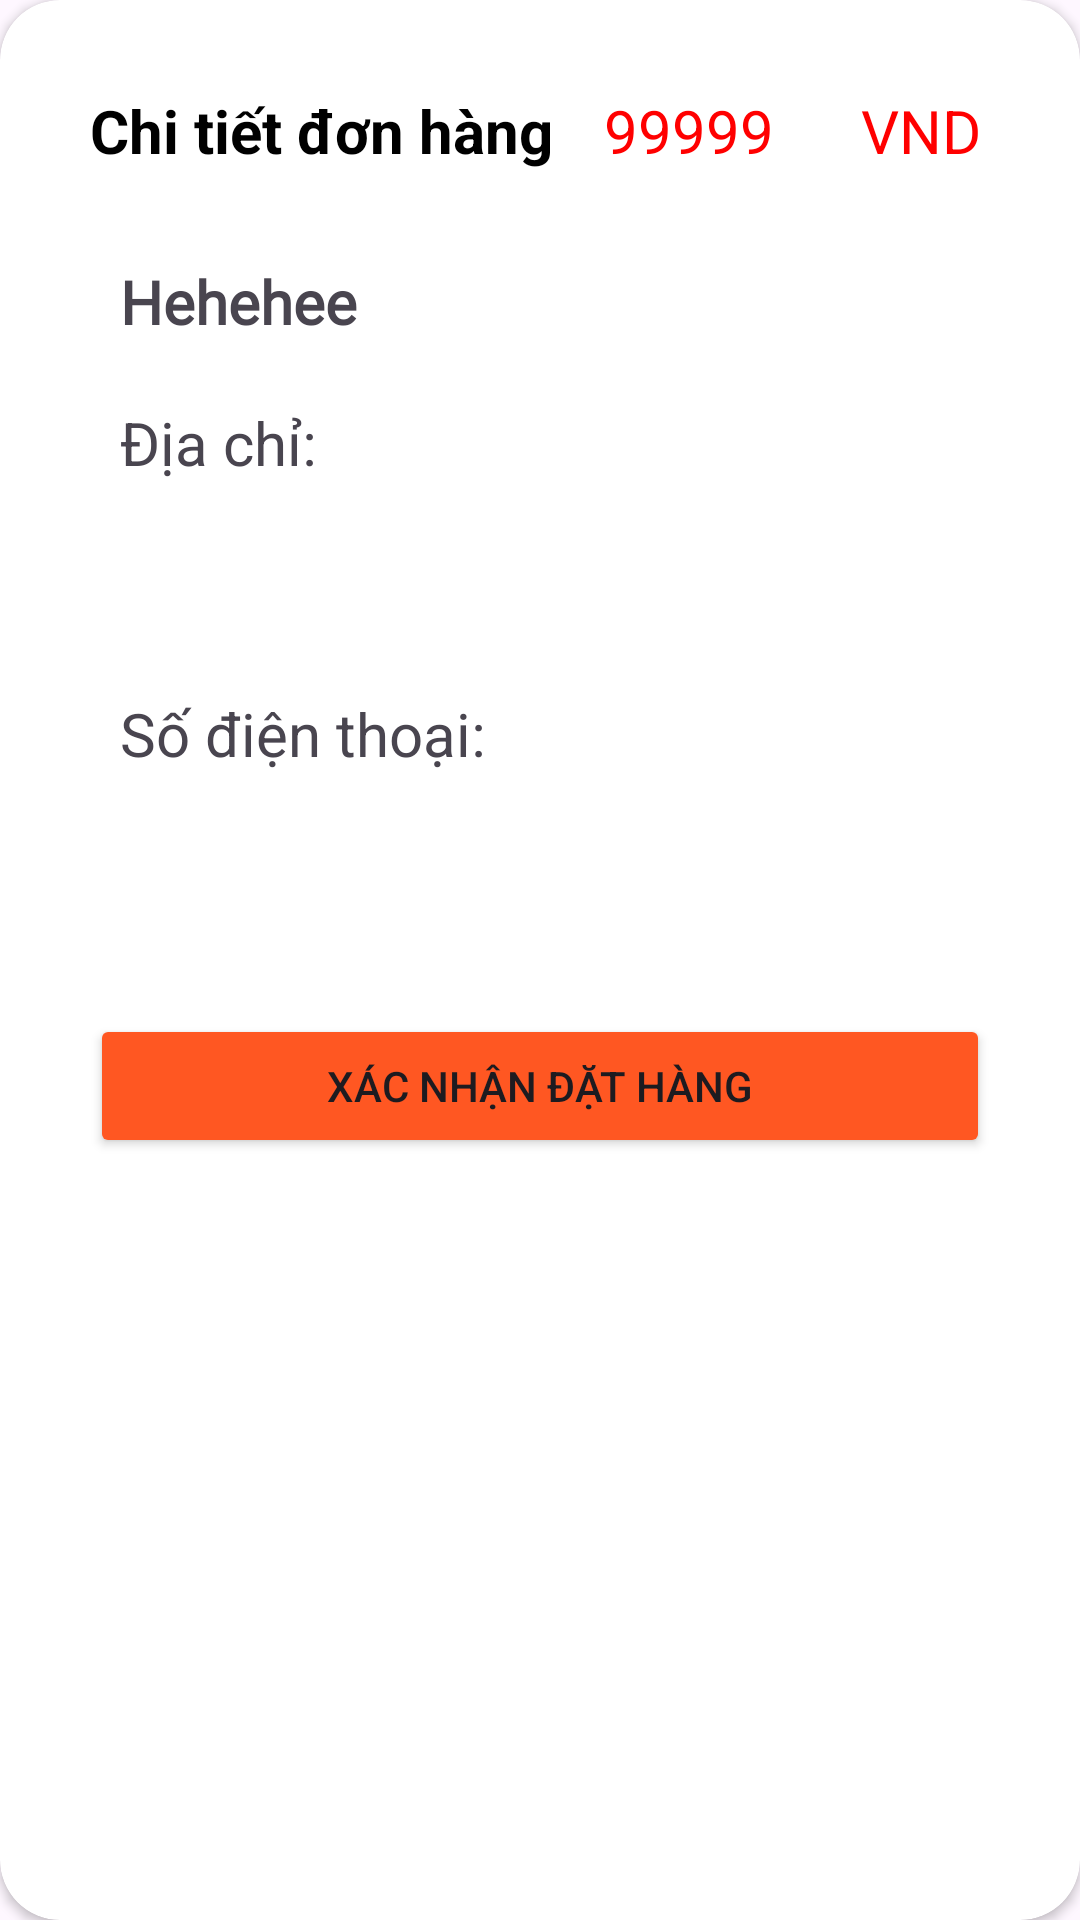

This screen was rendered from an Android layout file. Write that file and the resources it references.
<!-- AndroidManifest.xml: application theme Theme.DUAN1 -->
<!-- res/layout/dialog_item_confirm_gio_hang.xml -->
<?xml version="1.0" encoding="utf-8"?>
<androidx.cardview.widget.CardView xmlns:android="http://schemas.android.com/apk/res/android"
    android:layout_width="match_parent"
    xmlns:app="http://schemas.android.com/apk/res-auto"
    app:cardCornerRadius="20dp"
    android:background="#F8FBFF"
    android:layout_height="wrap_content"
    android:layout_margin="10dp">

    <LinearLayout
        android:layout_marginTop="20dp"
        android:layout_width="match_parent"
        android:layout_height="match_parent"
        android:orientation="vertical">
        <LinearLayout
            android:layout_width="match_parent"
            android:layout_height="wrap_content"
            android:layout_marginHorizontal="30dp"
            android:orientation="horizontal">
            <TextView
                android:layout_weight="4"
                android:layout_marginTop="10dp"
                android:layout_width="0dp"
                android:layout_height="wrap_content"
                android:gravity="left"
                android:text="Chi tiết đơn hàng"
                android:textStyle="bold"
                android:textColor="@color/black"
                android:textSize="20dp" />

            <TextView
                android:layout_marginTop="10dp"
                android:textColor="#FF0000"
                android:text="99999"
                android:id="@+id/tv_dialog_hd_confirm_priceSum"
                android:layout_width="0dp"
                android:inputType="number"
                android:textSize="20dp"
                android:layout_height="wrap_content"
                android:layout_weight="2" />
            <TextView
                android:layout_marginTop="10dp"
                android:textColor="#FF0000"
                android:text="VND"
                android:layout_width="0dp"
                android:inputType="number"
                android:textSize="20dp"
                android:layout_height="wrap_content"
                android:layout_weight="1" />
        </LinearLayout>

        <TextView
            android:fontFamily="@font/open_sans_light"
            android:textStyle="bold"
            android:layout_marginTop="30dp"
            android:id="@+id/tv_dialog_hd_confirm_content"
            android:layout_marginHorizontal="30dp"
            android:layout_width="match_parent"
            android:textSize="20dp"
            android:text="Hehehee"
            android:paddingLeft="10dp"
            android:layout_height="wrap_content" />







        <LinearLayout
            android:layout_width="match_parent"
            android:layout_height="wrap_content"
            android:layout_marginTop="20dp"
            android:orientation="vertical">

            <TextView
                android:layout_width="match_parent"
                android:layout_height="wrap_content"
                android:layout_marginHorizontal="30dp"
                android:layout_weight="3"
                android:paddingLeft="10dp"
                android:text="Địa chỉ: "
                android:textSize="20dp"
                />

            <EditText
                android:id="@+id/edt_dh_diachi"
                android:layout_width="match_parent"
                android:layout_height="50dp"
                android:paddingLeft="10dp"
                android:layout_marginHorizontal="30dp"
                android:layout_weight="4"
                android:background="@drawable/custom_edt"
                android:textSize="20dp" />
        </LinearLayout>

        <LinearLayout
            android:layout_marginTop="20dp"
            android:layout_width="match_parent"
            android:layout_height="wrap_content"
            android:orientation="vertical">

            <TextView
                android:layout_width="match_parent"
                android:layout_height="wrap_content"
                android:layout_marginHorizontal="30dp"
                android:layout_weight="3"
                android:paddingLeft="10dp"
                android:text="Số điện thoại: "
                android:textSize="20dp"
                />

            <EditText
                android:id="@+id/edt_dh_sdt"
                android:layout_width="match_parent"
                android:layout_height="50dp"
                android:layout_marginHorizontal="30dp"
                android:layout_weight="4"
                android:background="@drawable/custom_edt"
                android:paddingLeft="10dp"
                android:textSize="20dp" />
        </LinearLayout>
        <Button
            android:id="@+id/btn__dh_xacNhanDatHang"
            android:layout_width="match_parent"
            android:layout_height="wrap_content"
            android:layout_margin="30dp"
            android:backgroundTint="#FF5722"
            android:text="Xác Nhận Đặt Hàng" />

    </LinearLayout>

</androidx.cardview.widget.CardView>
<!-- resources referenced by this layout -->
<resources>
  <style name="Theme.DUAN1" parent="Base.Theme.DUAN1" />
  <style name="Base.Theme.DUAN1" parent="Theme.Material3.DayNight.NoActionBar">
          
          
      </style>
  <!-- not gathered from this repository: default colours our renderer supplied (Android Studio template values) -->
  <color name="black">#FF000000</color>
</resources>
